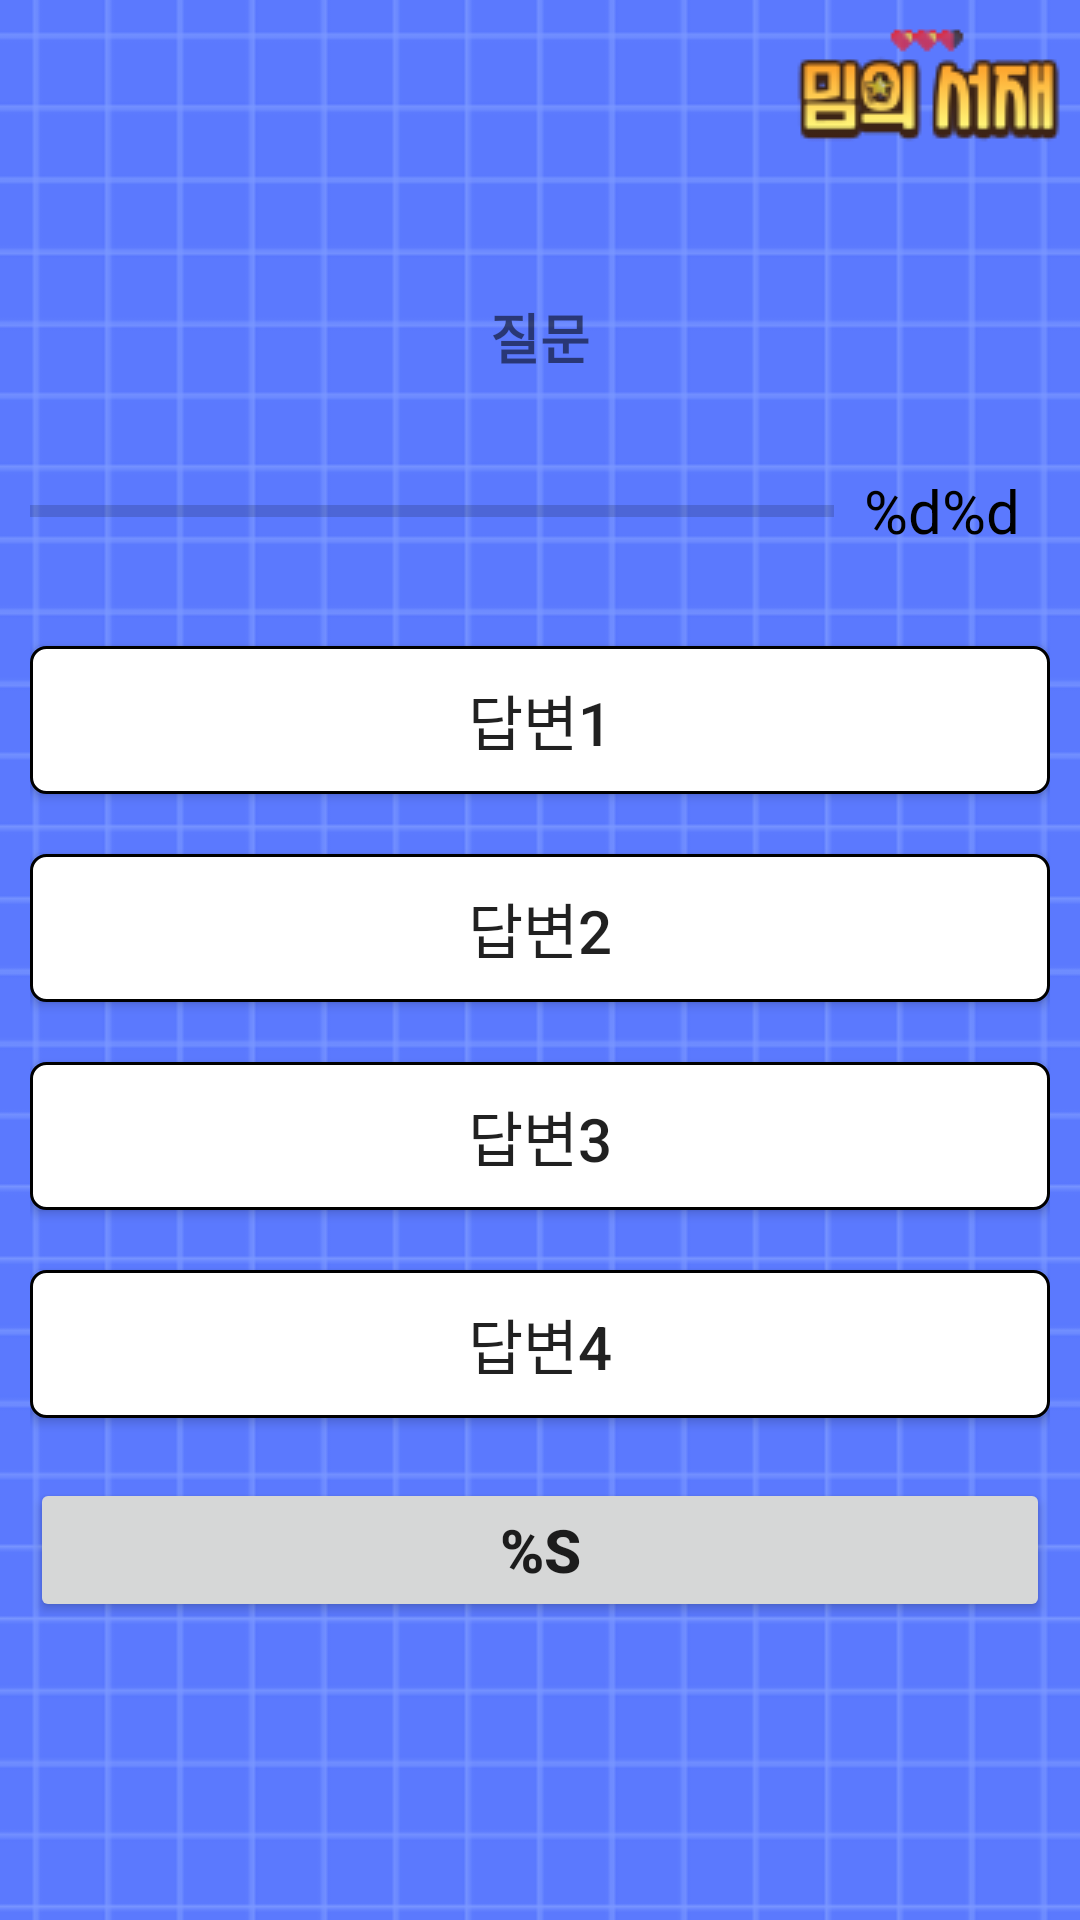

Android layout source for this screen:
<!-- AndroidManifest.xml: application theme Theme.Memes -->
<!-- res/layout/activity_quiz.xml -->
<?xml version="1.0" encoding="utf-8"?>
<LinearLayout xmlns:android="http://schemas.android.com/apk/res/android"
    xmlns:tools="http://schemas.android.com/tools"
    android:layout_width="match_parent"
    android:layout_height="match_parent"
    android:gravity="center"
    android:orientation="vertical"
    android:padding="10dp"
    android:background="@drawable/basic"
    tools:context=".QuizActivity">

    <TextView
        android:id="@+id/questionText"
        android:layout_width="match_parent"
        android:layout_height="wrap_content"
        android:gravity="center"
        android:text="@string/question"
        android:textSize="18sp"
        android:textStyle="bold" />

    <LinearLayout
        android:layout_width="match_parent"
        android:layout_height="wrap_content"
        android:layout_marginTop="20dp"
        android:gravity="center_vertical"
        android:orientation="horizontal">

        <ProgressBar
            android:id="@+id/progressBar"
            style="?android:progressBarStyleHorizontal"
            android:layout_width="0dp"
            android:layout_height="50dp"
            android:layout_weight="1"
            android:progressTint="#FFEB3B"
            android:max="5"
            android:progress="0" />

        <TextView
            android:id="@+id/progressText"
            android:layout_width="wrap_content"
            android:layout_height="wrap_content"
            android:padding="10dp"
            android:text="@string/count_label"
            android:textColor="@android:color/black"
            android:textSize="20sp" />
    </LinearLayout>

    <Button
        android:id="@+id/option1_text"
        android:layout_width="match_parent"
        android:layout_height="wrap_content"
        android:layout_marginTop="20dp"
        android:background="@drawable/option_background"
        android:gravity="center"
        android:padding="10dp"
        android:text="답변1"
        android:textSize="20sp" />

    <Button
        android:id="@+id/option2_text"
        android:layout_width="match_parent"
        android:layout_height="wrap_content"
        android:layout_marginTop="20dp"
        android:background="@drawable/option_background"
        android:gravity="center"
        android:padding="10dp"
        android:text="답변2"
        android:textSize="20sp" />

    <Button
        android:id="@+id/option3_text"
        android:layout_width="match_parent"
        android:layout_height="wrap_content"
        android:layout_marginTop="20dp"
        android:background="@drawable/option_background"
        android:gravity="center"
        android:padding="10dp"
        android:text="답변3"
        android:textSize="20sp" />

    <Button
        android:id="@+id/option4_text"
        android:layout_width="match_parent"
        android:layout_height="wrap_content"
        android:layout_marginTop="20dp"
        android:background="@drawable/option_background"
        android:gravity="center"
        android:padding="10dp"
        android:text="답변4"
        android:textSize="20sp" />

    <Button
        android:id="@+id/submitBtn"
        android:layout_width="match_parent"
        android:layout_height="wrap_content"
        android:layout_marginTop="20dp"
        android:text="@string/submit"
        android:textSize="20sp"
        android:textStyle="bold" />
</LinearLayout>
<!-- resources referenced by this layout -->
<resources>
  <!-- drawable basic: png bitmap (drawable, 24167 bytes) -->
  <!-- drawable option_background (drawable) -->
  <?xml version="1.0" encoding="utf-8"?>
  <shape xmlns:android="http://schemas.android.com/apk/res/android"
      android:shape="rectangle">
      
      <stroke
          android:width="1dp"
          android:color="@android:color/black"/>
  
      
      <solid android:color="@android:color/white"/>
  
      
      <corners android:radius="5dp"/>
  </shape>
  <string name="count_label">%d%d</string>
  <string name="question">질문</string>
  <string name="submit">%s</string>
  <style name="Theme.Memes" parent="Base.Theme.Memes" />
  <style name="Base.Theme.Memes" parent="Theme.AppCompat.Light">
          
          
      </style>
</resources>
